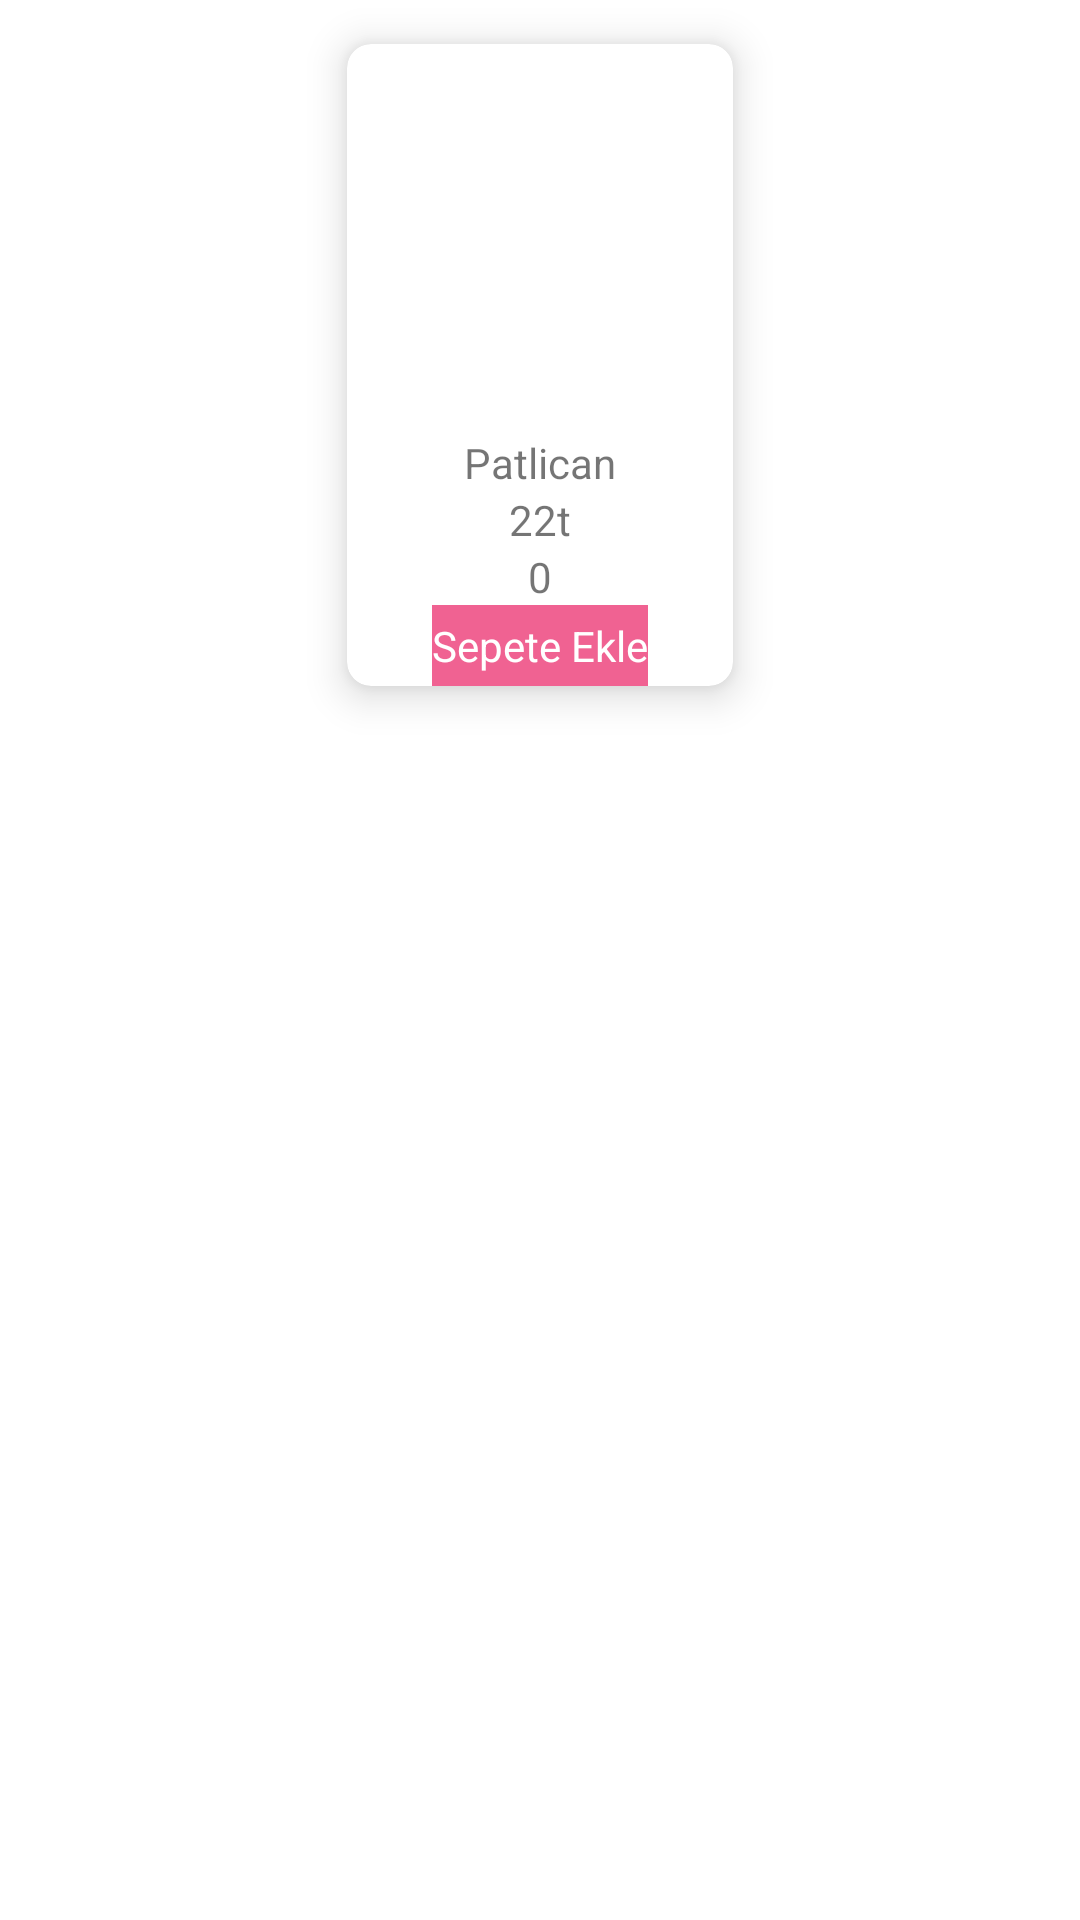

Layout XML and referenced resources for this Android screen:
<!-- AndroidManifest.xml: application theme Theme.FoodOrderingApp -->
<!-- res/layout/anasayfa_yemek_row.xml -->
<?xml version="1.0" encoding="utf-8"?>

<androidx.constraintlayout.widget.ConstraintLayout xmlns:android="http://schemas.android.com/apk/res/android"
    xmlns:app="http://schemas.android.com/apk/res-auto"
    android:layout_width="match_parent"
    android:layout_height="wrap_content">


    <androidx.cardview.widget.CardView
        android:id="@+id/anasayfaYemekCard"
        android:layout_width="150dp"
        android:layout_height="wrap_content"
        android:padding="8dp"
        app:cardCornerRadius="8dp"
        app:cardElevation="8dp"
        app:cardUseCompatPadding="true"
        app:layout_constraintEnd_toEndOf="parent"
        app:layout_constraintStart_toStartOf="parent"
        app:layout_constraintTop_toTopOf="parent">

        <androidx.constraintlayout.widget.ConstraintLayout
            android:layout_width="match_parent"
            android:layout_height="wrap_content">

            <ImageView
                android:id="@+id/ivYemek"
                android:layout_width="130dp"
                android:layout_height="130dp"
                app:layout_constraintEnd_toEndOf="parent"
                app:layout_constraintStart_toStartOf="parent"
                app:layout_constraintTop_toTopOf="parent" />

            <TextView
                android:id="@+id/tvYemekAdi"
                android:layout_width="wrap_content"
                android:layout_height="wrap_content"
                android:text="Patlican"
                app:layout_constraintEnd_toEndOf="parent"
                app:layout_constraintStart_toStartOf="parent"
                app:layout_constraintTop_toBottomOf="@id/ivYemek" />

            <TextView
                android:id="@+id/tvYemekMiktar"
                android:layout_width="wrap_content"
                android:layout_height="wrap_content"
                android:text="0"
                app:layout_constraintEnd_toEndOf="parent"
                app:layout_constraintStart_toStartOf="parent"
                app:layout_constraintTop_toBottomOf="@id/tvYemekFiyat" />


            <TextView
                android:id="@+id/tvYemekFiyat"
                android:layout_width="wrap_content"
                android:layout_height="wrap_content"
                android:text="22t"
                app:layout_constraintEnd_toEndOf="parent"
                app:layout_constraintStart_toStartOf="parent"
                app:layout_constraintTop_toBottomOf="@id/tvYemekAdi" />

            <ImageView
                android:id="@+id/ivMiktarAzalt"
                android:layout_width="12dp"
                android:layout_height="12dp"
                android:layout_marginEnd="4dp"
                android:src="@drawable/minus"
                app:layout_constraintBottom_toBottomOf="@id/tvYemekMiktar"
                app:layout_constraintEnd_toStartOf="@id/tvYemekMiktar"
                app:layout_constraintTop_toTopOf="@id/tvYemekMiktar" />

            <ImageView
                android:id="@+id/ivMiktarArttir"
                android:layout_width="12dp"
                android:layout_height="12dp"
                android:layout_marginStart="4dp"
                android:src="@drawable/plus"
                app:layout_constraintBottom_toBottomOf="@id/tvYemekMiktar"
                app:layout_constraintStart_toEndOf="@id/tvYemekMiktar"
                app:layout_constraintTop_toTopOf="@id/tvYemekMiktar" />


            <TextView
                android:id="@+id/tvSepeteEkle"
                android:layout_width="wrap_content"
                android:layout_height="wrap_content"
                android:background="@color/arkaplan"
                android:paddingVertical="4dp"
                android:text="Sepete Ekle"
                android:textAlignment="center"
                android:textColor="@color/white"
                app:layout_constraintBottom_toBottomOf="parent"
                app:layout_constraintEnd_toEndOf="parent"
                app:layout_constraintStart_toStartOf="parent"
                app:layout_constraintTop_toBottomOf="@id/tvYemekMiktar" />


        </androidx.constraintlayout.widget.ConstraintLayout>


    </androidx.cardview.widget.CardView>

</androidx.constraintlayout.widget.ConstraintLayout>
<!-- resources referenced by this layout -->
<resources>
  <color name="arkaplan">#F06292</color>
  <color name="white">#FFFFFFFF</color>
  <style name="Theme.FoodOrderingApp" parent="Theme.MaterialComponents.DayNight.NoActionBar">
          
          <item name="android:statusBarColor">@color/arkaplan</item>
  
          <item name="colorPrimary">@color/arkaplan</item>
          <item name="colorPrimaryVariant">@color/purple_700</item>
          <item name="colorOnPrimary">@color/white</item>
          
          <item name="colorSecondary">@color/teal_200</item>
          <item name="colorSecondaryVariant">@color/teal_700</item>
          <item name="colorOnSecondary">@color/black</item>
          
          
          <item name="windowNoTitle">true</item>
          <item name="windowActionBar">false</item>
  
      </style>
  <color name="purple_700">#FF3700B3</color>
  <color name="teal_200">#FF03DAC5</color>
  <color name="teal_700">#FF018786</color>
  <color name="black">#FF000000</color>
</resources>
